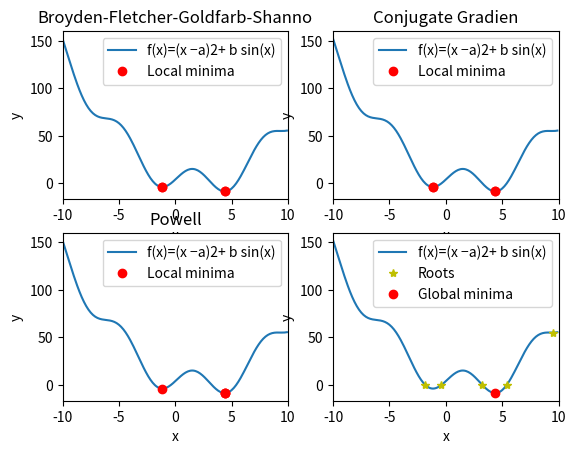

Python code for this plot:
from scipy.optimize import minimize, basinhopping, root
from math import sin, cos, pi
import numpy as np
import matplotlib.pyplot as plt


# Part A
def evaluation(x):
    return (x-2)**2 + 15*np.sin(x)

x = np.arange(-10, 10, 0.1)


fig, axs = plt.subplots(2, 2)

axs[0, 0].plot(x, evaluation(x))
axs[0, 1].plot(x, evaluation(x))
axs[1, 0].plot(x, evaluation(x))
axs[1, 1].plot(x, evaluation(x))

x0 = [1, 5, 7, 10]
for x in x0:
    bfgs = minimize(evaluation, x, method='BFGS')
    cg = minimize(evaluation, x, method='CG')
    powell = minimize(evaluation, x, method='powell')

    print('BFGS finds the local minima: {} with start guess x = {}'.format(bfgs.x, x))
    print('CG finds the local minima: {} with start guess x = {}'.format(cg.x, x))
    print('Powell finds the local minima: {} with start guess x = {}\n'.format(powell.x, x))

    axs[0, 0].plot(bfgs.x, evaluation(bfgs.x), 'ro')
    axs[0, 1].plot(cg.x, evaluation(cg.x), 'ro')
    axs[1, 0].plot(powell.x, evaluation(powell.x), 'ro')

# Part B
res = basinhopping(evaluation, 3)
print('Global minima: {}\n'.format(res.x))

roots = set()
start_guesses = [-15, -7, -2, 1, 2, 3, 4, 6, 7, 9, 10]
# Part C
for x in start_guesses:
    sol = root(evaluation, x)
    int_sol = float(sol.x)
    int_sol = round(int_sol, 6)
    roots.add(int_sol)

roots = list(roots)
roots = np.array(roots)

axs[1, 1].plot(roots, evaluation(roots), 'y*')
axs[1, 1].plot(res.x, evaluation(res.x), 'ro ')
print('Roots are:', roots)

axs[0, 0].legend(['f(x)=(x −a)2+ b sin(x)', 'Local minima'])
axs[0, 1].legend(['f(x)=(x −a)2+ b sin(x)', 'Local minima'])
axs[1, 0].legend(['f(x)=(x −a)2+ b sin(x)', 'Local minima'])
axs[1, 1].legend(['f(x)=(x −a)2+ b sin(x)', 'Roots', 'Global minima'])

axs[0, 0].set_xlim(-10, 10)
axs[0, 1].set_xlim(-10, 10)
axs[1, 0].set_xlim(-10, 10)
axs[1, 1].set_xlim(-10, 10)

axs[0, 0].set_title('Broyden-Fletcher-Goldfarb-Shanno')
axs[0, 1].set_title('Conjugate Gradien')
axs[1, 0].set_title('Powell')
axs[1, 1].set_title('')

axs[0, 0].set_xlabel('x')
axs[0, 1].set_xlabel('x')
axs[1, 0].set_xlabel('x')
axs[1, 1].set_xlabel('x')

axs[0, 0].set_ylabel('y')
axs[0, 1].set_ylabel('y')
axs[1, 0].set_ylabel('y')
axs[1, 1].set_ylabel('y')


plt.show()